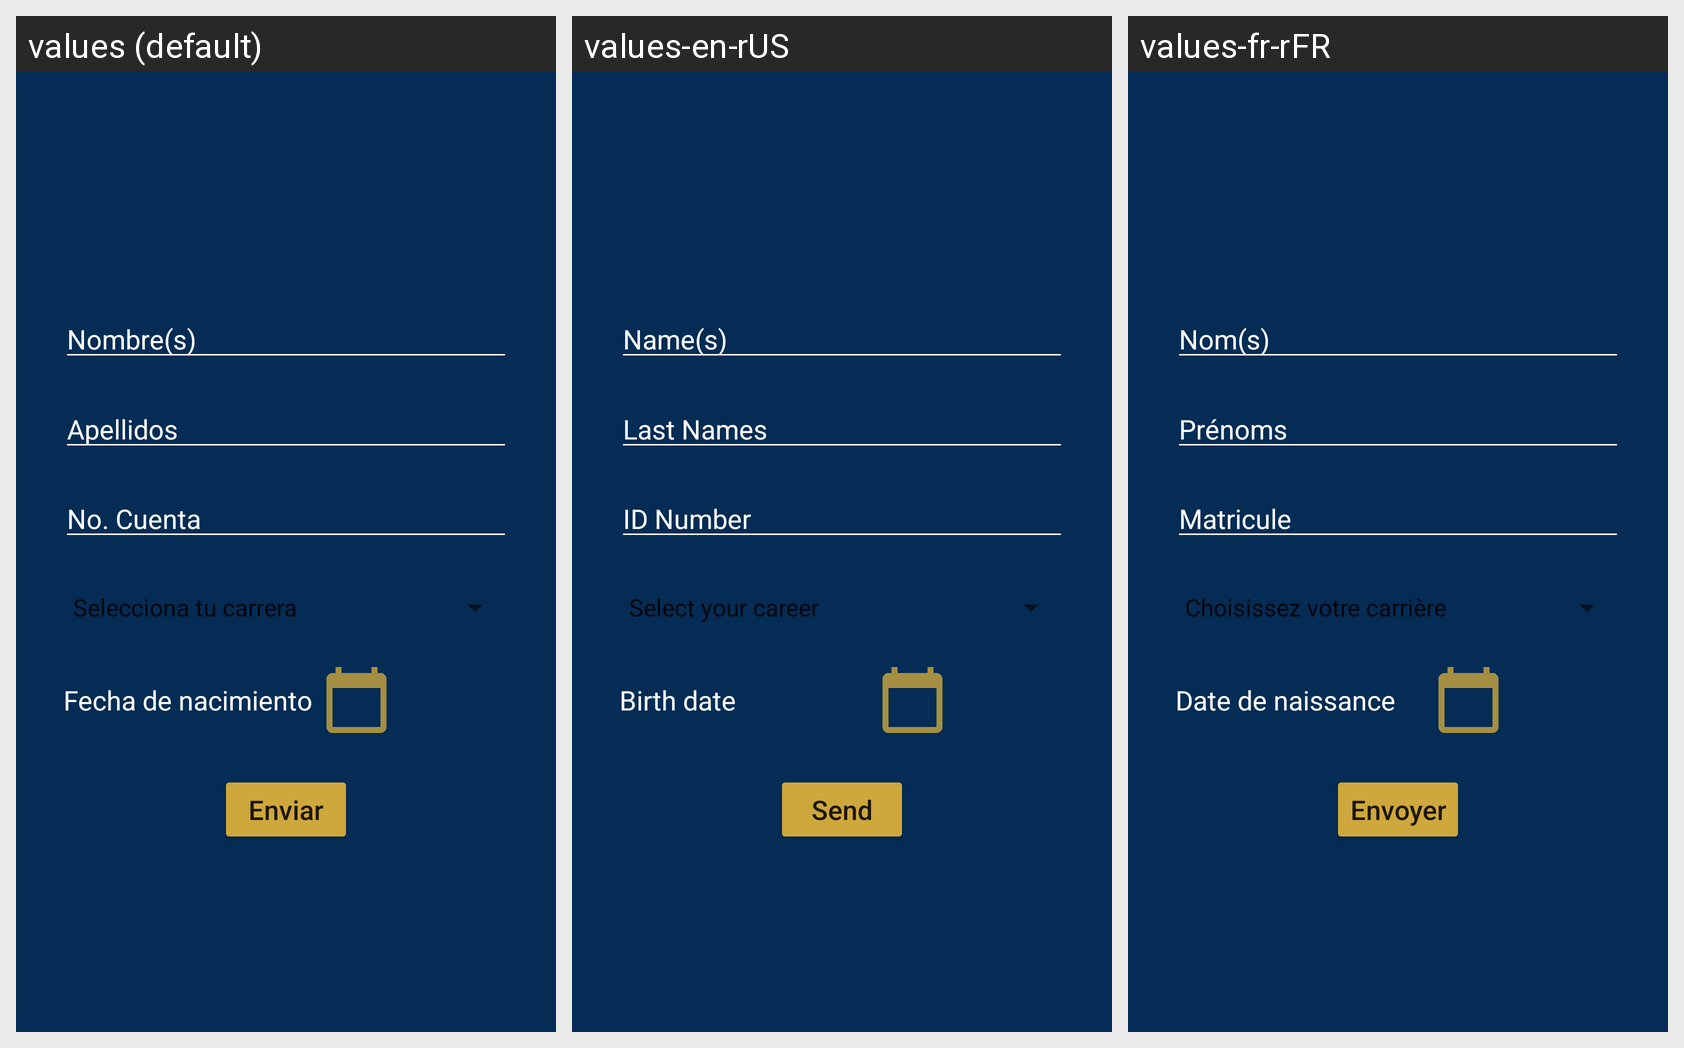

This grid shows one Android layout under several languages. Give, for every string resource on the screen, its name, the default text and each shown locale's text.
Android screen res/layout/activity_main.xml rendered under 3 locales, left to right: values (default), values-en-rUS, values-fr-rFR. Device: Nexus 5 (rendered at 1080×1920; each locale shown at half size, 540×960, under a caption strip naming it); theme Theme.MainActivity.
Strings drawn on this screen, with the default value and each locale's value (text and hints the layout hard-codes appear in the picture but are not listed):

namePH
  values: Nombre(s)
  values-en-rUS: Name(s)
  values-fr-rFR: Nom(s)

numCuentaPH
  values: No. Cuenta
  values-en-rUS: ID Number
  values-fr-rFR: Matricule

dateText
  values: Fecha de nacimiento
  values-en-rUS: Birth date
  values-fr-rFR: Date de naissance

lastNamePH
  values: Apellidos
  values-en-rUS: Last Names
  values-fr-rFR: Prénoms

enviarText
  values: Enviar
  values-en-rUS: Send
  values-fr-rFR: Envoyer
